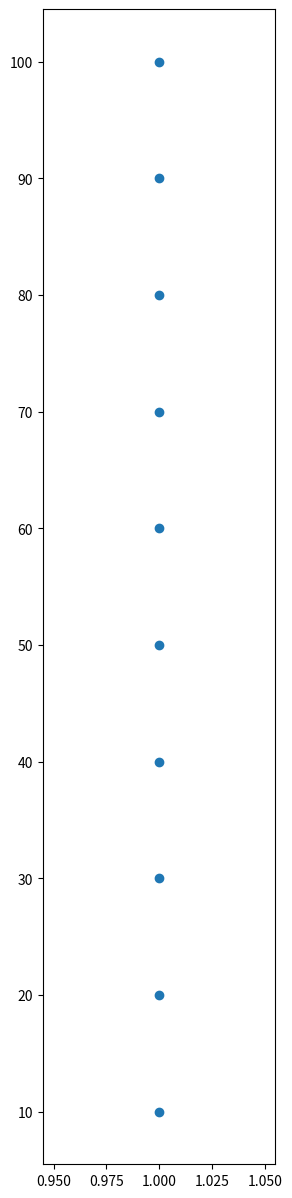

Write the Python code that produced this figure. (Note: this script raises an exception after producing the figure.)
import matplotlib.pyplot as plt
import numpy as np


def draw_one_dimensional_scatter(values):
    """
    Draws a one-dimensional scatter plot of the given numeric values.

    Parameters:
    - values: A list of numeric values to plot.

    """
    # Generate a fixed x-coordinate with slight random jitter
    x = np.ones(len(values))
    
    plt.figure(figsize=(3, 15))
    # Plotting the values
    plt.scatter(x, values)
    
    # Adding labels and title for clarity
    # plt.title('One-dimensional Scatter Plot')
    plt.yticks(values)  # Optionally, mark the values on the y-axis
    # plt.xlabel('Fixed Position with Slight Jitter')
    # plt.ylabel('Values')
    plt.savefig('build/plots/java_projects.png')
    
    # Show the plot
    plt.show()

# Example usage:
values = [10, 20, 30, 40, 50, 60, 70, 80, 90, 100]
draw_one_dimensional_scatter(values)

